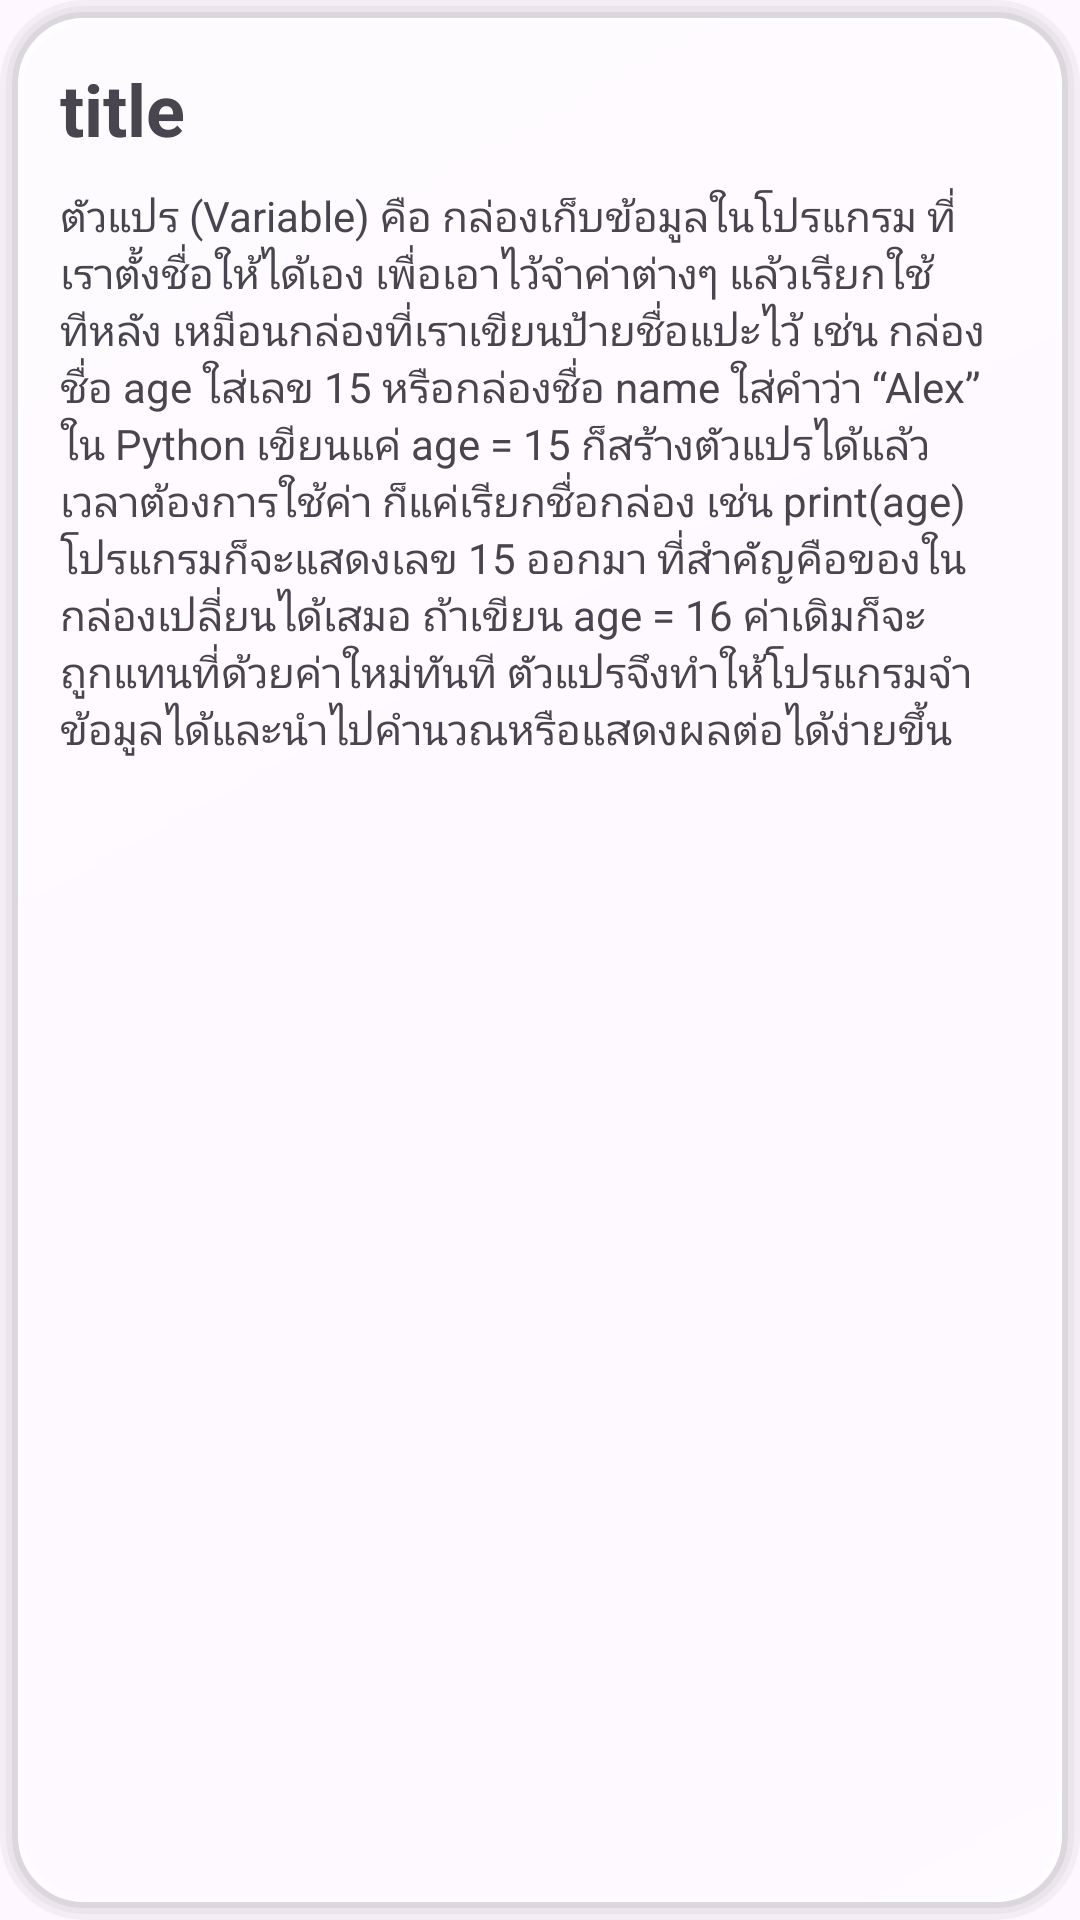

Produce the Android XML layout that renders to this screen, including the resource entries it uses.
<!-- AndroidManifest.xml: application theme Theme.PythonTutorial -->
<!-- res/layout/lesson.xml -->
<?xml version="1.0" encoding="utf-8"?>
<LinearLayout xmlns:android="http://schemas.android.com/apk/res/android"
    android:layout_width="match_parent"
    android:layout_height="wrap_content"
    android:orientation="vertical"
    android:background="@drawable/bg_glass"
    android:padding="@dimen/dp_20">

    <TextView
        android:id="@+id/titleLesson"
        android:layout_width="match_parent"
        android:layout_height="wrap_content"
        android:gravity="center_vertical"
        android:textStyle="bold"
        android:textSize="@dimen/sp_24"
        android:layout_marginBottom="@dimen/dp_10"
        android:text="title"/>

    <TextView
        android:id="@+id/contentLesson"
        android:layout_width="match_parent"
        android:layout_height="wrap_content"
        android:gravity="center_vertical"
        android:textSize="@dimen/sp_14"
        android:text="@string/variable_content"/>

    <RadioGroup
        android:id="@+id/choices"
        android:layout_width="match_parent"
        android:layout_height="match_parent"
        android:visibility="gone"/>



</LinearLayout>
<!-- resources referenced by this layout -->
<resources>
  <dimen name="dp_10">10dp</dimen>
  <dimen name="dp_20">20dp</dimen>
  <dimen name="sp_14">14sp</dimen>
  <dimen name="sp_24">24sp</dimen>
  <!-- drawable bg_glass: vector/xml drawable (drawable, 2561 chars, omitted) -->
  <string name="variable_content">
          ตัวแปร (Variable) คือ "กล่องเก็บข้อมูล" ในโปรแกรม ที่เราตั้งชื่อให้ได้เอง เพื่อเอาไว้จำค่าต่างๆ แล้วเรียกใช้ทีหลัง
          เหมือนกล่องที่เราเขียนป้ายชื่อแปะไว้ เช่น กล่องชื่อ age ใส่เลข 15 หรือกล่องชื่อ name ใส่คำว่า “Alex” ใน Python
          เขียนแค่ age = 15 ก็สร้างตัวแปรได้แล้ว เวลาต้องการใช้ค่า ก็แค่เรียกชื่อกล่อง เช่น print(age)
          โปรแกรมก็จะแสดงเลข 15 ออกมา ที่สำคัญคือของในกล่องเปลี่ยนได้เสมอ ถ้าเขียน age = 16 ค่าเดิมก็จะถูกแทนที่ด้วยค่าใหม่ทันที
          ตัวแปรจึงทำให้โปรแกรมจำข้อมูลได้และนำไปคำนวณหรือแสดงผลต่อได้ง่ายขึ้น
      </string>
  <style name="Theme.PythonTutorial" parent="Base.Theme.PythonTutorial" />
  <style name="Base.Theme.PythonTutorial" parent="Theme.Material3.DayNight.NoActionBar">
          
          
      </style>
</resources>
